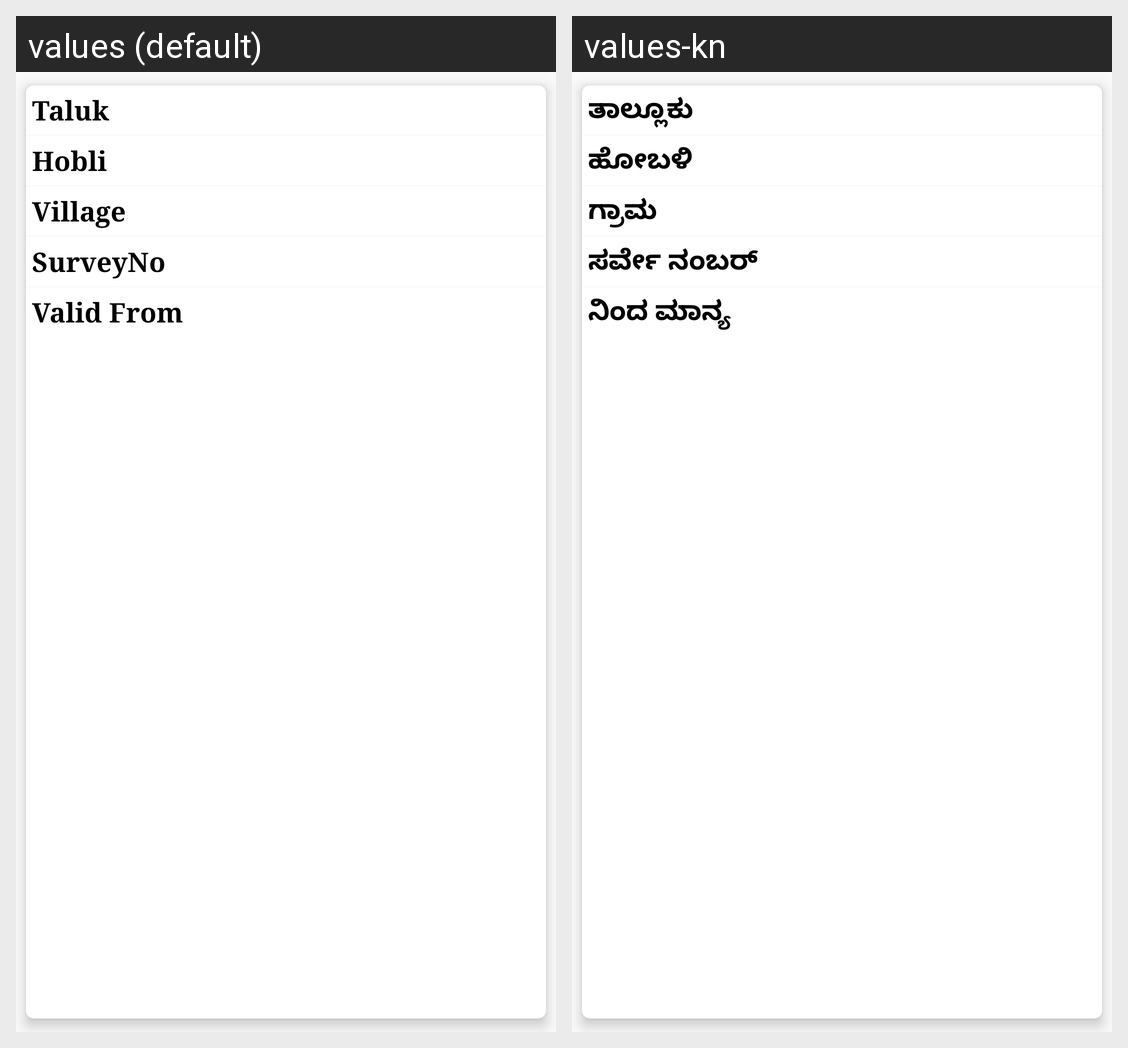

Strings drawn on this Android screen and how each of the app's shown locales translates them:
Android screen res/layout/report_content.xml rendered under 2 locales, left to right: values (default), values-kn. Device: Nexus 5 (rendered at 1080×1920; each locale shown at half size, 540×960, under a caption strip naming it); theme AppTheme.NoActionBar.
Strings drawn on this screen, with the default value and each locale's value (text and hints the layout hard-codes, and strings that could not be matched under every locale, appear in the picture but are not listed):

taluk
  values: Taluk
  values-kn: ತಾಲ್ಲೂಕು

hobli
  values: Hobli
  values-kn: ಹೋಬಳಿ

village
  values: Village
  values-kn: ಗ್ರಾಮ

survey_no
  values: SurveyNo
  values-kn: ಸರ್ವೇ ನಂಬರ್

validfrom
  values: Valid From
  values-kn: ನಿಂದ ಮಾನ್ಯ
